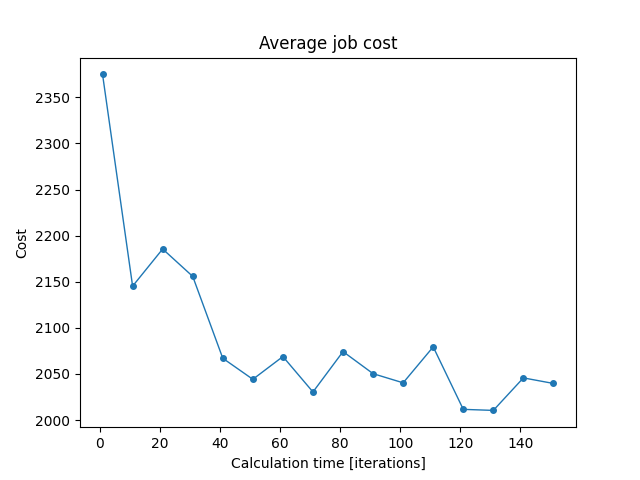

Source data for this figure (header and first rows):
iterations; min; mean; max
1; 2236; 2375; 2517
11; 2009; 2145; 2321
21; 1986; 2186; 2330
31; 2050; 2156; 2267
41; 1953; 2067; 2275
51; 1901; 2044; 2271
61; 1923; 2069; 2204
71; 1893; 2030; 2198
81; 1908; 2074; 2223
91; 1923; 2050; 2186
101; 1872; 2040; 2155
111; 1884; 2079; 2180
121; 1838; 2012; 2123
131; 1880; 2010; 2240
141; 1868; 2046; 2204
151; 1951; 2040; 2136
